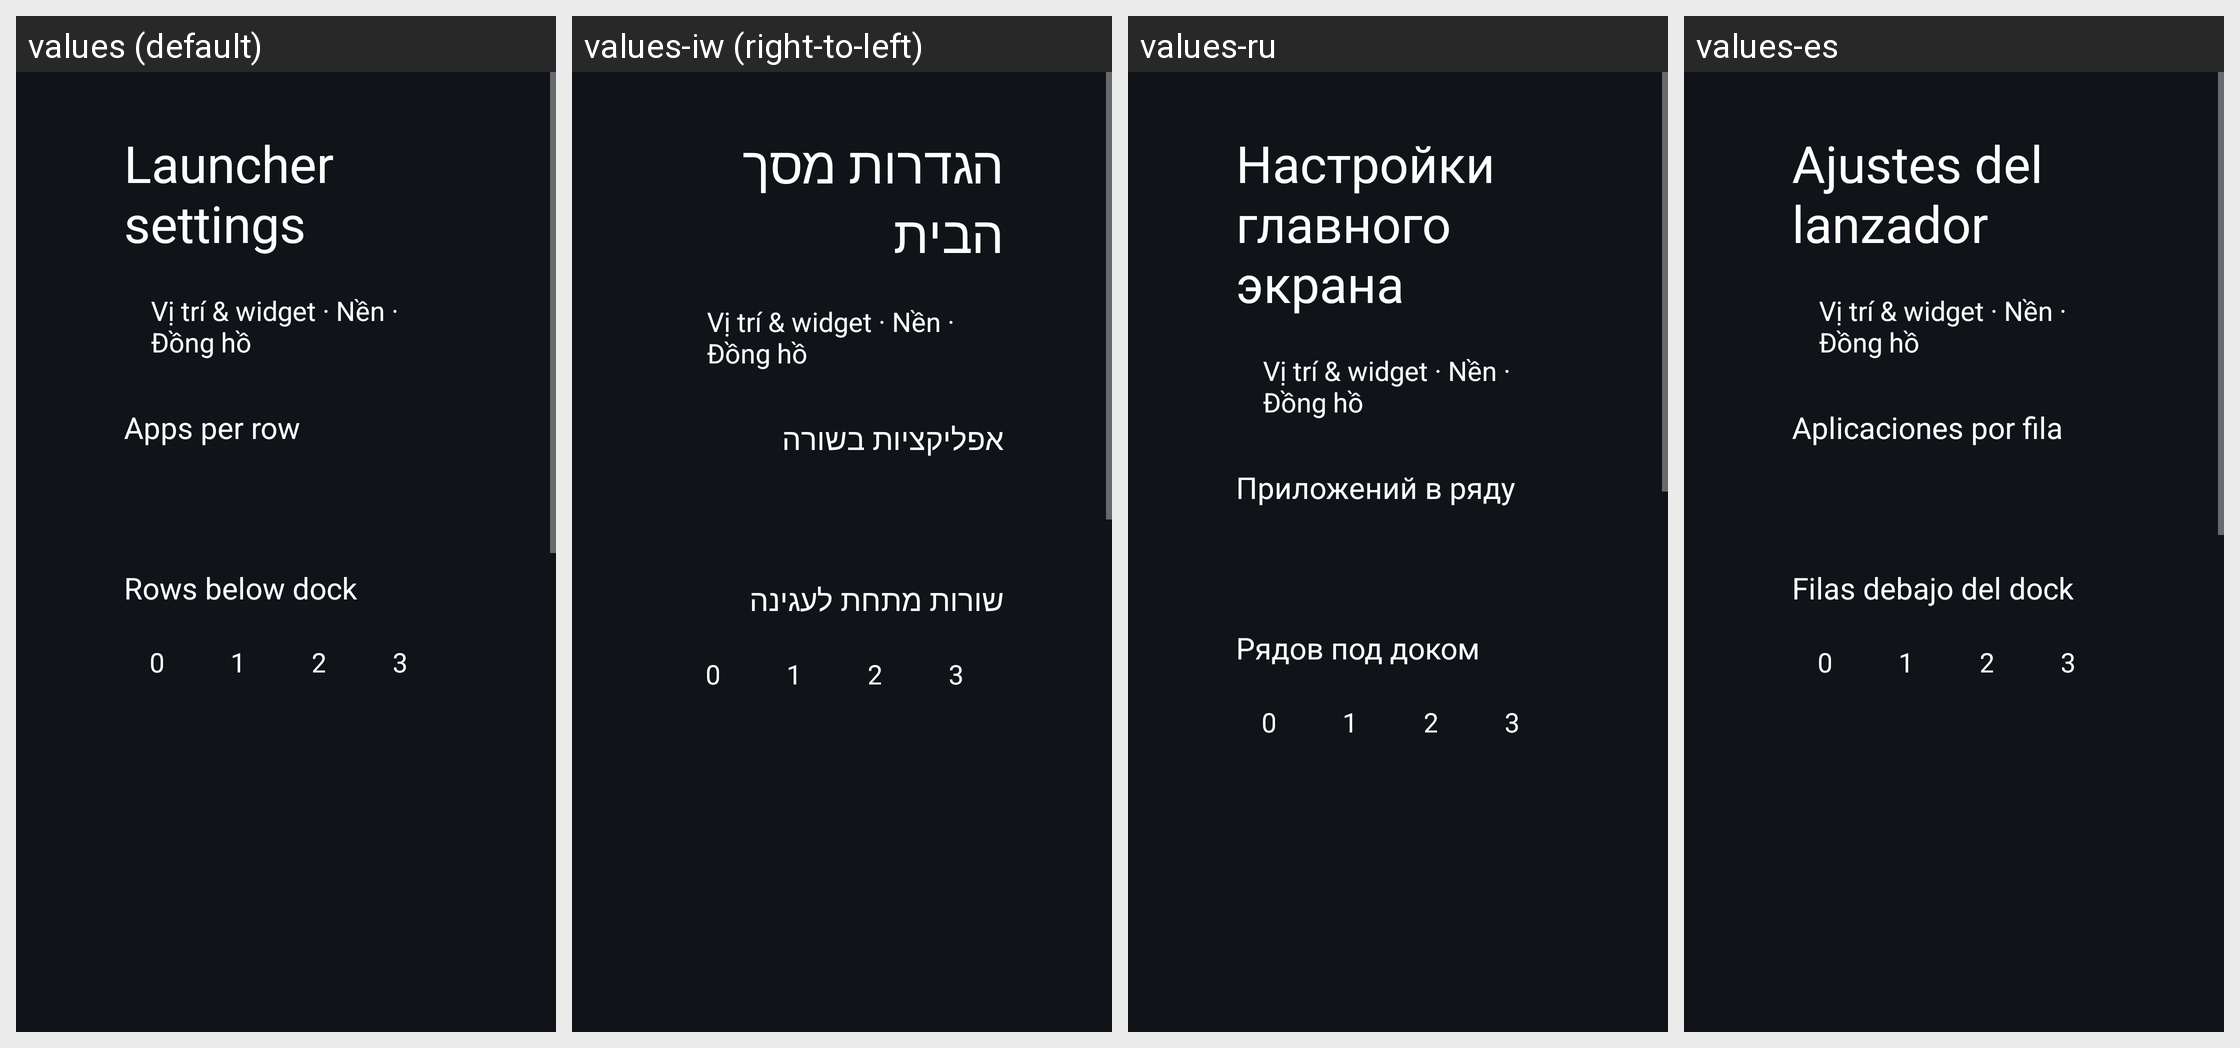

For this localized Android screen grid, give each drawn string resource with its value in every locale shown.
Android screen res/layout/activity_launcher_settings.xml rendered under 4 locales, left to right: values (default), values-iw (right-to-left), values-ru, values-es. Device: Nexus 5 (rendered at 1080×1920; each locale shown at half size, 540×960, under a caption strip naming it); theme Theme.TvHome.
Other locales in the repository, not shown: values-ar, values-bn, values-ca, values-cs, values-de, values-fi, values-fr, values-in, values-nb, values-nl, values-pl, values-pt, values-th, values-tr, values-uz, values-vi, values-zh-rCN, values-zh-rTW.
Strings drawn on this screen, with the default value and each locale's value (text and hints the layout hard-codes, and strings that could not be matched under every locale, appear in the picture but are not listed):

launcher_settings
  values: Launcher settings
  values-iw: הגדרות מסך הבית
  values-ru: Настройки главного экрана
  values-es: Ajustes del lanzador

personal_settings
  values: Vị trí & widget · Nền · Đồng hồ
  values-iw: Vị trí & widget · Nền · Đồng hồ  [not translated; the default value is used]
  values-ru: Vị trí & widget · Nền · Đồng hồ  [not translated; the default value is used]
  values-es: Vị trí & widget · Nền · Đồng hồ  [not translated; the default value is used]

columns_label
  values: Apps per row
  values-iw: אפליקציות בשורה
  values-ru: Приложений в ряду
  values-es: Aplicaciones por fila

rows_below_dock_label
  values: Rows below dock
  values-iw: שורות מתחת לעגינה
  values-ru: Рядов под доком
  values-es: Filas debajo del dock
